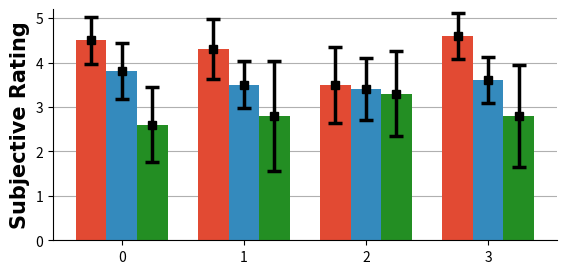

Source code (Python): (Note: this script raises an exception after producing the figure.)
import matplotlib
import matplotlib.pyplot as plt
import numpy as np

labels = ["Perceived \nSpeed", "Perceived \nAccuracy", "Fatigue", "Overall \nPreference"]
# hv_avg = [3.58,3.17,2,3.25]
# hv_std = [0.90,0.72,0.85,1.14]

# pl_avg = [3.08,3.25,3.67,3.58]
# pl_std = [0.79,0.97,0.78,0.79]

pp_avg = [4.5,4.3,3.5,4.6]
pp_std = [0.527,0.67,0.85,0.52]

rc_avg = [2.6,2.8,3.3,2.8]
rc_std = [0.84, 1.23,0.95,1.14]

ge_avg = [3.8,3.5,3.4,3.6]
ge_std = [0.63, 0.527,0.699,0.516]

font = {'family' : 'Arial',
    'weight' : 'bold',
    }

x = np.arange(len(labels))  # the label locations
print(x)
width = 0.25  # the width of the bars

fig, ax = plt.subplots()

fig.set_figwidth(6.5)
fig.set_figheight(4 * 0.75)

ax.set_ylim(0, 5.2)

ax.yaxis.grid(True)
ax.set_axisbelow(True)

rects3 = ax.bar(x - width, pp_avg, width, label='PalmPad', color="#e24a33")
rects2 = ax.bar(x, ge_avg, width, label='General', color="#348abd")
rects1 = ax.bar(x + width, rc_avg, width, label='Rectangle', color="#238e23")



ax.spines['top'].set_visible(False)
ax.spines['right'].set_visible(False)

ax.errorbar(x-width, pp_avg, yerr = pp_std, fmt = 's', capsize = 5, elinewidth = 2.5, capthick = 2.5, antialiased = True, color="black")
ax.errorbar(x, ge_avg, yerr = ge_std, fmt = 's', capsize = 5, elinewidth = 2.5, capthick = 2.5, antialiased = True, color="black")
ax.errorbar(x+width, rc_avg, marker='s',yerr = rc_std, fmt = 's', linewidth = 2.5, capsize = 5, elinewidth = 2.5, capthick = 2.5, antialiased = True, zorder = 2, color="black")





# ax.xaxis.set_axisline_style("->", size = 1.0)
# Add some text for labels, title and custom x-axis tick labels, etc.
ax.set_ylabel('Subjective Rating', font, fontsize=15)
# ax.set_title('Scores by group and gender')
ax.set_xticks(x)
ax.set_xticklabels(labels, font, fontsize=15)
ax.set_yticklabels([0,1,2,3,4,5], font, fontsize=15)
ax.legend(frameon = False, prop = {'family': 'Arial', 'style':'italic', 'weight':'bold', 'size':16}, handlelength = 1, bbox_to_anchor=(0.96,0.8))


# def autolabel(rects):
#     """Attach a text label above each bar in *rects*, displaying its height."""
#     for rect in rects:
#         height = rect.get_height()
#         ax.annotate('{}'.format(height),
#                     xy=(rect.get_x() + rect.get_width() / 2, height),
#                     xytext=(0, 3),  # 3 points vertical offset
#                     textcoords="offset points",
#                     ha='center', va='bottom')


# autolabel(rects1)
# autolabel(rects2)

fig.tight_layout()

plt.show()
plt.savefig('rating.png', bbox_inches = 'tight')
# label = ["Perceived Speed", "Perceived Accuracy", "Fatigue", "Overall"]
# hv_avg = [3.58,3.17,2,3.25]
# hv_std = [0.90,0.72,0.85,1.14]

# pl_avg = [3.08,3.25,3.67,3.58]
# pl_std = [0.79,0.97,0.78,0.79]
